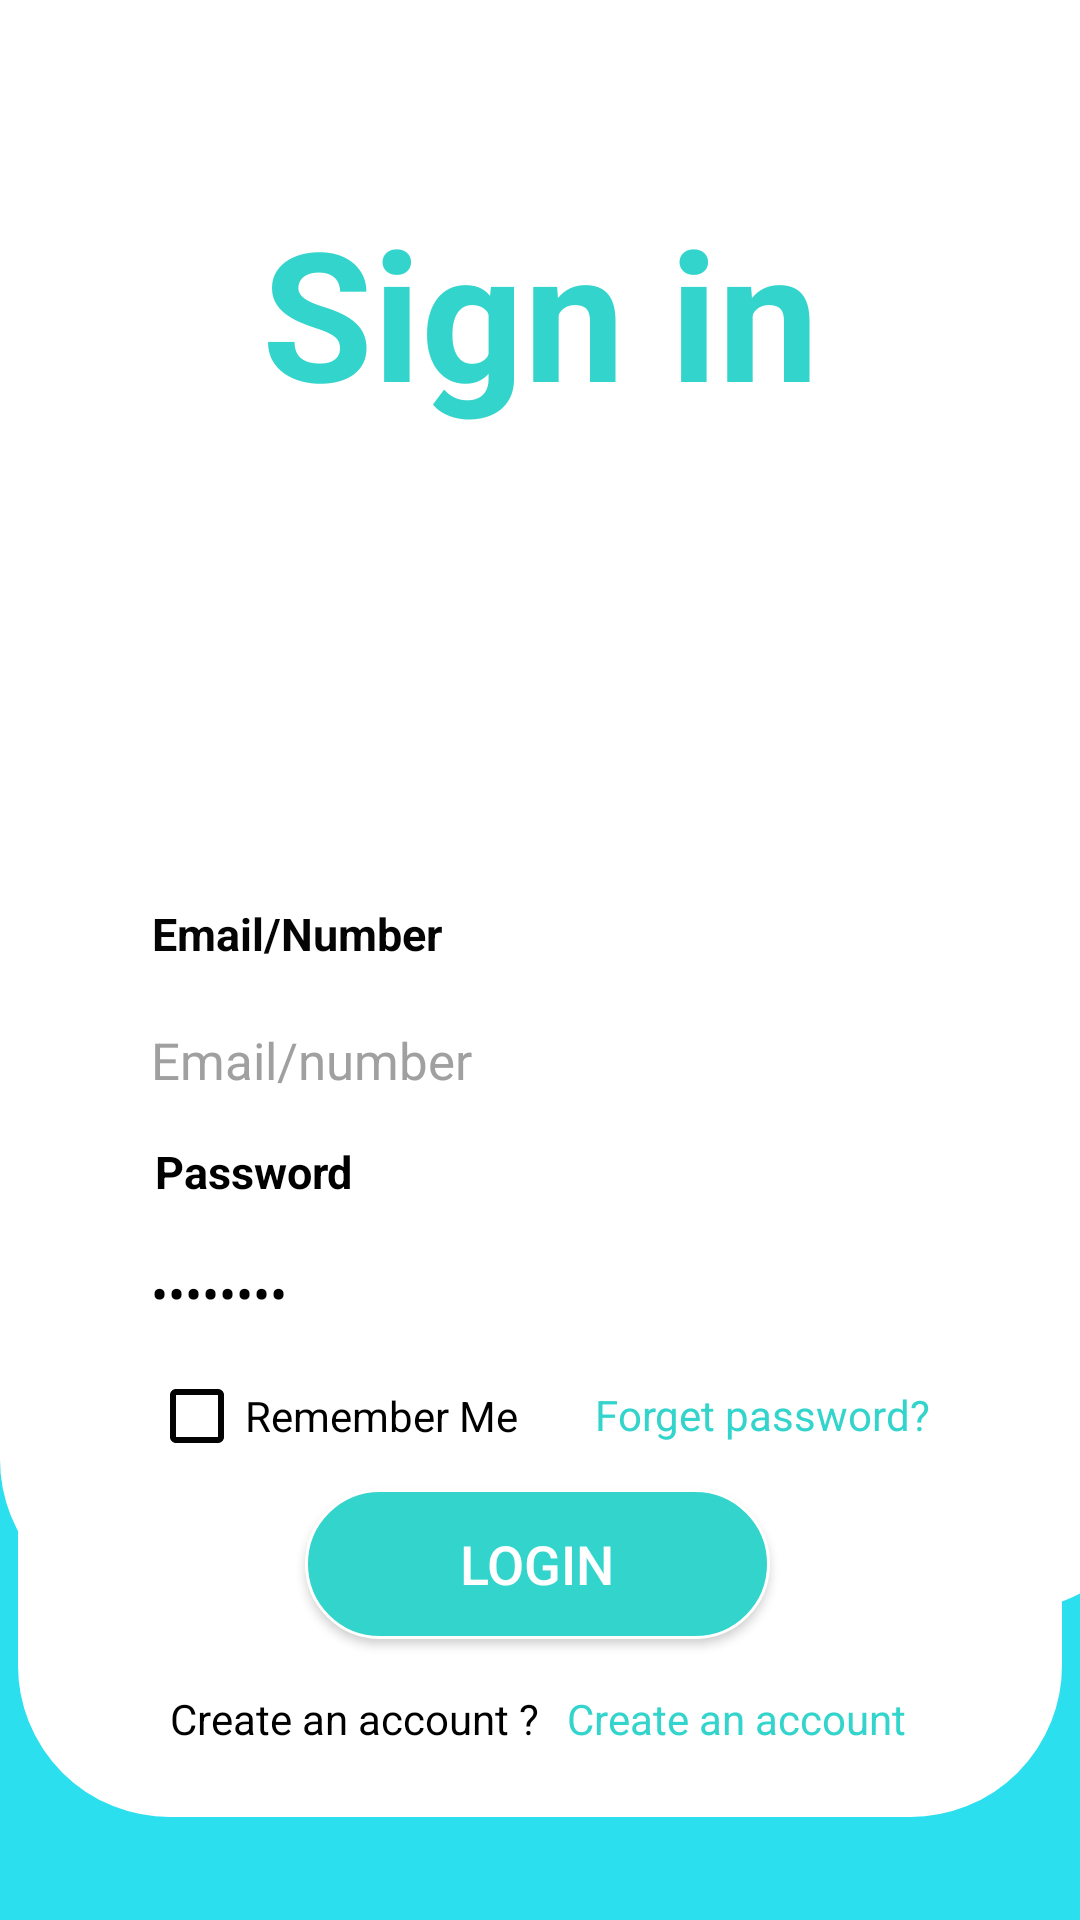

Android layout source for this screen:
<!-- AndroidManifest.xml: application theme Theme.MyQM -->
<!-- res/layout/activity_login.xml -->
<?xml version="1.0" encoding="utf-8"?>
<androidx.constraintlayout.widget.ConstraintLayout xmlns:android="http://schemas.android.com/apk/res/android"
    xmlns:app="http://schemas.android.com/apk/res-auto"
    xmlns:tools="http://schemas.android.com/tools"
    android:id="@+id/main"
    android:layout_width="match_parent"
    android:layout_height="match_parent"
    android:background="#FFFFFF"
    tools:context=".LoginActivity">

    <View
        android:id="@+id/view"
        android:layout_width="416dp"
        android:layout_height="304dp"
        android:background="#2BDFEF"
        app:layout_constraintBottom_toBottomOf="parent"
        app:layout_constraintEnd_toEndOf="parent"
        app:layout_constraintHorizontal_bias="1.0"
        app:layout_constraintStart_toStartOf="parent"
        app:layout_constraintTop_toTopOf="parent"
        app:layout_constraintVertical_bias="1.0" />

    <View
        android:id="@+id/view2"
        android:layout_width="387dp"
        android:layout_height="537dp"

        android:background="@drawable/bg_veiw"
        app:layout_constraintBottom_toBottomOf="parent"
        app:layout_constraintEnd_toEndOf="parent"
        app:layout_constraintHorizontal_bias="0.0"
        app:layout_constraintStart_toStartOf="parent"
        app:layout_constraintTop_toTopOf="parent"
        app:layout_constraintVertical_bias="0.0" />

    <View
        android:id="@+id/view3"
        android:layout_width="348dp"
        android:layout_height="450dp"
        android:background="@drawable/bg_veiw"
        android:foregroundGravity="center"
        app:layout_constraintBottom_toBottomOf="parent"
        app:layout_constraintEnd_toEndOf="parent"
        app:layout_constraintHorizontal_bias="0.492"
        app:layout_constraintStart_toStartOf="parent"
        app:layout_constraintTop_toTopOf="@+id/view2"
        app:layout_constraintVertical_bias="0.82" />

    <TextView

        android:layout_width="263dp"
        android:layout_height="102dp"
        android:gravity="center"
        android:text="Sign in"
        android:textColor="@color/blue"
        android:textSize="60sp"
        android:textStyle="bold"
        app:layout_constraintBottom_toBottomOf="parent"
        app:layout_constraintEnd_toEndOf="parent"
        app:layout_constraintStart_toStartOf="parent"
        app:layout_constraintTop_toTopOf="parent"
        app:layout_constraintVertical_bias="0.098" />

    <TextView
        android:id="@+id/email"
        android:layout_width="wrap_content"
        android:layout_height="wrap_content"
        android:text="Email/Number"
        android:textColor="#050505"
        android:textSize="15sp"
        android:textStyle="bold"
        app:layout_constraintBottom_toBottomOf="parent"
        app:layout_constraintEnd_toEndOf="parent"
        app:layout_constraintHorizontal_bias="0.193"
        app:layout_constraintStart_toStartOf="parent"
        app:layout_constraintTop_toTopOf="parent"
        app:layout_constraintVertical_bias="0.486" />

    <EditText
        android:id="@+id/email_text"
        android:layout_width="290dp"
        android:layout_height="46dp"
        android:background="@drawable/input_strock"
        android:ems="10"
        android:hint="Email/number"
        android:inputType="text"
        android:textSize="17dp"
        android:textColor="@color/black"
        android:textColorHint="@color/Black_for_hint"
        android:paddingStart="15dp"
        app:layout_constraintBottom_toBottomOf="parent"
        app:layout_constraintEnd_toEndOf="parent"
        app:layout_constraintHorizontal_bias="0.504"
        app:layout_constraintStart_toStartOf="parent"
        app:layout_constraintTop_toTopOf="parent"
        app:layout_constraintVertical_bias="0.556" />

    <TextView
        android:id="@+id/password"
        android:layout_width="wrap_content"
        android:layout_height="wrap_content"
        android:text="Password"
        android:textColor="@color/black"
        android:textSize="15sp"
        android:textStyle="bold"
        app:layout_constraintBottom_toBottomOf="parent"
        app:layout_constraintEnd_toEndOf="parent"
        app:layout_constraintHorizontal_bias="0.176"
        app:layout_constraintStart_toStartOf="parent"
        app:layout_constraintTop_toTopOf="parent"
        app:layout_constraintVertical_bias="0.614" />

    <EditText
        android:id="@+id/password_text"
        android:layout_width="290dp"
        android:layout_height="46dp"
        android:background="@drawable/input_strock"
        android:ems="10"
        android:inputType="textPassword"
        android:paddingStart="15dp"
        android:text="Password"
        android:textSize="17dp"
        android:textColor="@color/black"
        android:textColorHint="@color/Black_for_hint"
        app:layout_constraintBottom_toBottomOf="parent"
        app:layout_constraintEnd_toEndOf="parent"
        app:layout_constraintHorizontal_bias="0.504"
        app:layout_constraintStart_toStartOf="parent"
        app:layout_constraintTop_toTopOf="parent"
        app:layout_constraintVertical_bias="0.687" />

    <CheckBox
        android:id="@+id/checkBox"
        android:layout_width="140dp"
        android:layout_height="20dp"
        android:buttonTint="#040303"
        android:text="Remember Me"
        android:textColor="@color/black"
        android:textColorHighlight="#29C9DE"
        android:textColorHint="#20A0DA"
        app:layout_constraintBottom_toBottomOf="parent"
        app:layout_constraintEnd_toEndOf="parent"
        app:layout_constraintHorizontal_bias="0.225"
        app:layout_constraintStart_toStartOf="parent"
        app:layout_constraintTop_toTopOf="parent"
        app:layout_constraintVertical_bias="0.745" />

    <TextView
        android:id="@+id/text_forget"
        android:layout_width="wrap_content"
        android:layout_height="wrap_content"
        android:text="Forget password?"
        android:textColor="@color/blue"
        app:layout_constraintBottom_toBottomOf="parent"
        app:layout_constraintEnd_toEndOf="parent"
        app:layout_constraintHorizontal_bias="0.799"
        app:layout_constraintStart_toStartOf="parent"
        app:layout_constraintTop_toTopOf="parent"
        app:layout_constraintVertical_bias="0.744" />

    <Button
        android:id="@+id/login_button"
        android:layout_width="155dp"
        android:layout_height="50dp"
        android:background="@drawable/bg_button"
        android:foregroundGravity="center"
        android:gravity="center"
        android:text="Login"
        android:textColorLink="@color/blue"
        android:textSize="18sp"
        app:layout_constraintBottom_toBottomOf="parent"
        app:layout_constraintEnd_toEndOf="parent"
        app:layout_constraintHorizontal_bias="0.496"
        app:layout_constraintStart_toStartOf="parent"
        app:layout_constraintTop_toTopOf="parent"
        app:layout_constraintVertical_bias="0.841" />

    <TextView
        android:id="@+id/create_account"
        android:layout_width="wrap_content"
        android:layout_height="wrap_content"
        android:text="  Create an account ?"
        android:textColor="@color/black"
        app:layout_constraintBottom_toBottomOf="parent"
        app:layout_constraintEnd_toEndOf="parent"
        app:layout_constraintHorizontal_bias="0.217"
        app:layout_constraintStart_toStartOf="parent"
        app:layout_constraintTop_toTopOf="parent"
        app:layout_constraintVertical_bias="0.907" />

    <TextView
        android:id="@+id/text_create_account"
        android:layout_width="wrap_content"
        android:layout_height="wrap_content"
        android:onClick="oncreatcount"
        android:text="  Create an account"
        android:textColor="@color/blue"
        app:layout_constraintBottom_toBottomOf="parent"
        app:layout_constraintEnd_toEndOf="parent"
        app:layout_constraintHorizontal_bias="0.759"
        app:layout_constraintStart_toStartOf="parent"
        app:layout_constraintTop_toTopOf="parent"
        app:layout_constraintVertical_bias="0.907" />


</androidx.constraintlayout.widget.ConstraintLayout>
<!-- resources referenced by this layout -->
<resources>
  <color name="Black_for_hint">#a0a0a0</color>
  <color name="black">#FF000000</color>
  <color name="blue">#33D4CC</color>
  <!-- drawable bg_button (drawable) -->
  <?xml version="1.0" encoding="utf-8"?>
  <shape android:shape="rectangle"
      xmlns:android="http://schemas.android.com/apk/res/android">
      <solid android:color="@color/blue"/>
      <stroke android:width="1dp" android:color="@color/white"/>
      <corners android:radius="50dp"/>
  </shape>
  <!-- drawable bg_veiw (drawable) -->
  <?xml version="1.0" encoding="utf-8"?>
  <shape android:shape="rectangle"
      xmlns:android="http://schemas.android.com/apk/res/android">
      <solid android:color="#ffff"/>
      <stroke android:width="1dp" android:color="@color/white"/>
      <corners android:radius="50dp"/>
  </shape>
  <style name="Theme.MyQM" parent="Base.Theme.MyQM" />
  <color name="white">#FFFFFFFF</color>
  <style name="Base.Theme.MyQM" parent="Theme.AppCompat.NoActionBar">
          
          
      </style>
</resources>
